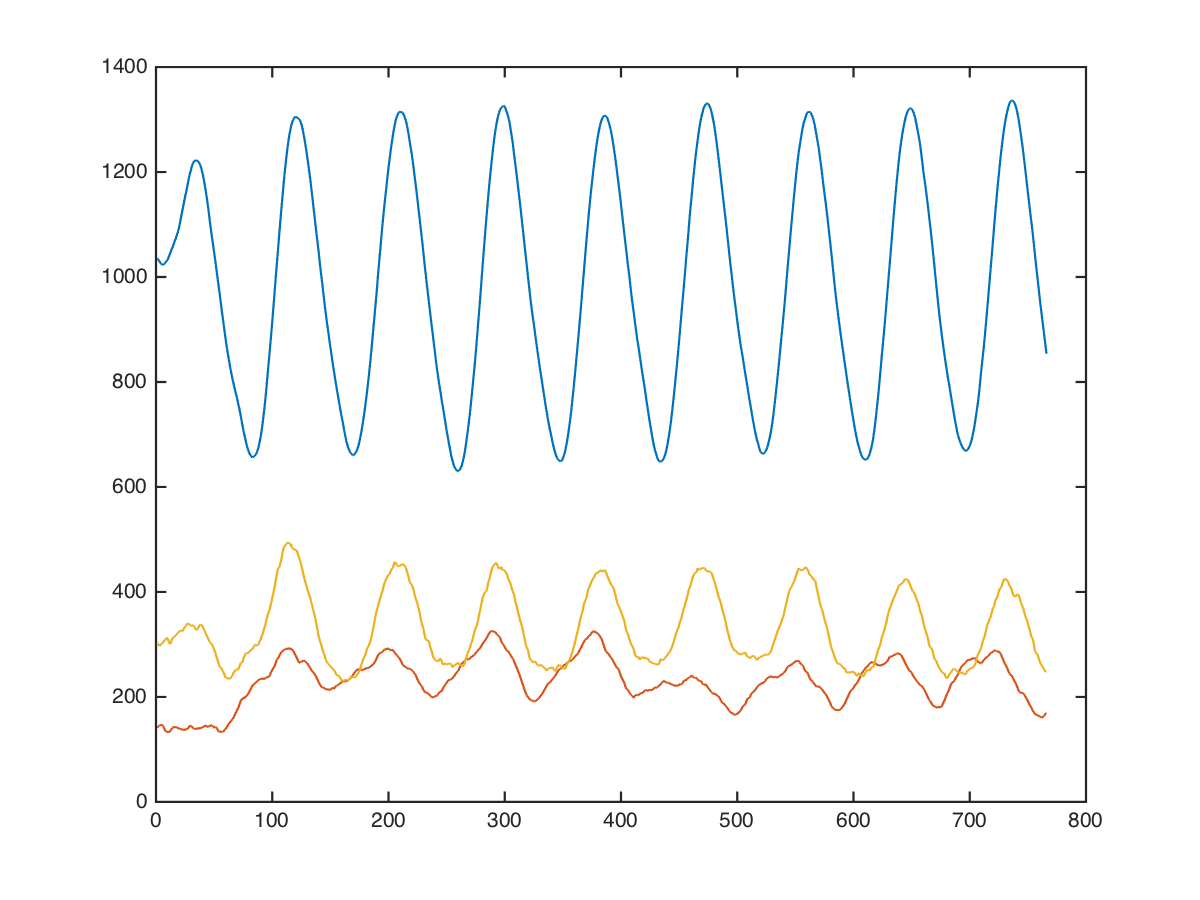

The table this chart was drawn from, first rows:
back, dumbbell-row, 35, 10, 1128, 96, 368
back, dumbbell-row, 35, 10, 1120, 80, 314
back, dumbbell-row, 35, 10, 1181, 57, 388
back, dumbbell-row, 35, 10, 1184, 108, 213
back, dumbbell-row, 35, 10, 1177, 134, 156
back, dumbbell-row, 35, 10, 1105, 193, 280
back, dumbbell-row, 35, 10, 1082, 340, 254
back, dumbbell-row, 35, 10, 1025, 319, 180
back, dumbbell-row, 35, 10, 1083, 185, 128
back, dumbbell-row, 35, 10, 1096, 121, 426
back, dumbbell-row, 35, 10, 988, 93, 693
back, dumbbell-row, 35, 10, 954, 82, 552
back, dumbbell-row, 35, 10, 988, -41, 212
back, dumbbell-row, 35, 10, 1088, -51, 144
back, dumbbell-row, 35, 10, 1051, 120, 301
back, dumbbell-row, 35, 10, 1035, 123, 237
back, dumbbell-row, 35, 10, 1062, 91, 271
back, dumbbell-row, 35, 10, 1067, 167, 270
back, dumbbell-row, 35, 10, 1079, 188, 248
back, dumbbell-row, 35, 10, 1034, 216, 233
back, dumbbell-row, 35, 10, 947, 173, 305
back, dumbbell-row, 35, 10, 963, 174, 471
back, dumbbell-row, 35, 10, 996, 150, 404
back, dumbbell-row, 35, 10, 1014, 126, 258
back, dumbbell-row, 35, 10, 1032, 156, 203
back, dumbbell-row, 35, 10, 1036, 180, 92
back, dumbbell-row, 35, 10, 1025, 180, 200
back, dumbbell-row, 35, 10, 990, 57, 485
back, dumbbell-row, 35, 10, 986, -16, 572
back, dumbbell-row, 35, 10, 981, 137, 477
back, dumbbell-row, 35, 10, 950, 229, 329
back, dumbbell-row, 35, 10, 975, 203, 363
back, dumbbell-row, 35, 10, 1023, 188, 501
back, dumbbell-row, 35, 10, 1061, 157, 497
back, dumbbell-row, 35, 10, 1048, 152, 379
back, dumbbell-row, 35, 10, 1039, 132, 286
back, dumbbell-row, 35, 10, 1063, 153, 136
back, dumbbell-row, 35, 10, 1072, 147, 161
back, dumbbell-row, 35, 10, 1044, 168, 261
back, dumbbell-row, 35, 10, 1032, 144, 352
back, dumbbell-row, 35, 10, 1032, 136, 347
back, dumbbell-row, 35, 10, 1032, 131, 341
back, dumbbell-row, 35, 10, 1028, 255, 387
back, dumbbell-row, 35, 10, 1007, 274, 295
back, dumbbell-row, 35, 10, 1007, 188, 179
back, dumbbell-row, 35, 10, 1055, 156, 351
back, dumbbell-row, 35, 10, 1043, 116, 269
back, dumbbell-row, 35, 10, 991, 76, 154
back, dumbbell-row, 35, 10, 976, 133, 184
back, dumbbell-row, 35, 10, 976, 79, 192
back, dumbbell-row, 35, 10, 968, 49, 200
back, dumbbell-row, 35, 10, 976, 151, 224
back, dumbbell-row, 35, 10, 1015, 168, 201
back, dumbbell-row, 35, 10, 1031, 138, 322
back, dumbbell-row, 35, 10, 1032, 143, 283
back, dumbbell-row, 35, 10, 1090, 122, 353
back, dumbbell-row, 35, 10, 1146, 99, 417
back, dumbbell-row, 35, 10, 1152, 75, 291
back, dumbbell-row, 35, 10, 1227, 86, 327
back, dumbbell-row, 35, 10, 1240, 115, 376
back, dumbbell-row, 35, 10, 1253, 87, 325
... 755 more rows
